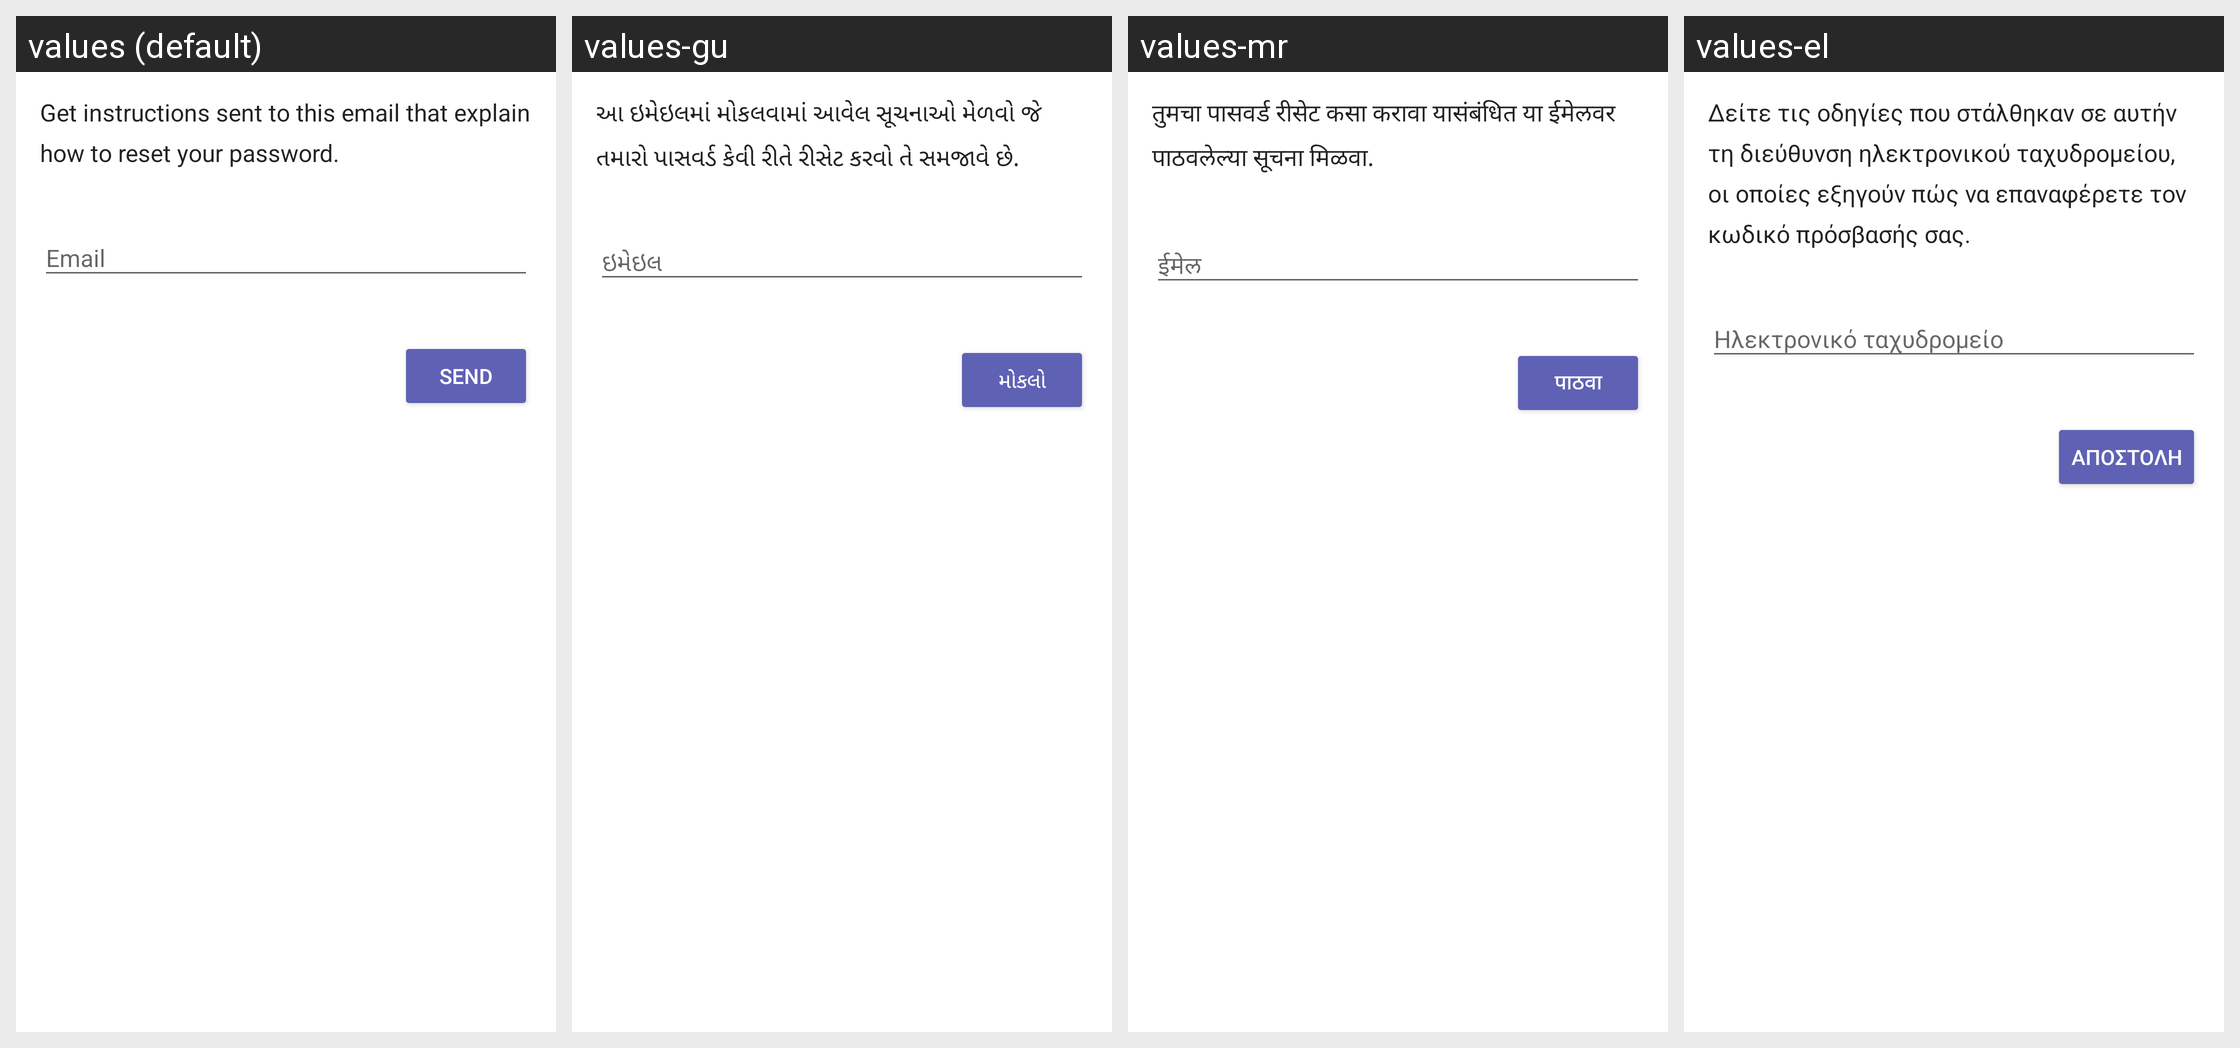

Strings drawn on this Android screen and how each of the app's shown locales translates them:
Android screen res/layout/fui_forgot_password_layout.xml rendered under 4 locales, left to right: values (default), values-gu, values-mr, values-el. Device: Nexus 5 (rendered at 1080×1920; each locale shown at half size, 540×960, under a caption strip naming it); theme AppTheme.
Other locales in the repository, not shown: values-af, values-ar, values-bg, values-bn, values-ca, values-cs, values-da, values-de, values-de-rCH, values-en-rAU, values-en-rCA, values-en-rGB, values-en-rZA, values-es, values-es-rCL, values-es-rUS, values-fa, values-fi, values-fil, values-fr, values-hi, values-hr, values-hu, values-in, values-it, values-iw, values-ja, values-kn, values-ko, values-ln, values-lt, values-lv, values-ml, values-mo, values-ms, values-nb, values-nl, values-no, values-pa, values-pl, values-pt, values-pt-rBR, values-pt-rPT, values-ro, values-ru, values-sk, values-sl, values-sr, values-sv, values-ta, values-te, values-th, values-tl, values-tr, values-uk, values-ur, values-vi, values-zh, values-zh-rCN, values-zh-rHK, values-zh-rTW.
Strings drawn on this screen, with the default value and each locale's value (text and hints the layout hard-codes, and strings that could not be matched under every locale, appear in the picture but are not listed):

fui_password_recovery_body
  values: Get instructions sent to this email that explain how to reset your password.
  values-gu: આ ઇમેઇલમાં મોકલવામાં આવેલ સૂચનાઓ મેળવો જે તમારો પાસવર્ડ કેવી રીતે રીસેટ કરવો તે સમજાવે છે.
  values-mr: तुमचा पासवर्ड रीसेट कसा करावा यासंबंधित या ईमेलवर पाठवलेल्या सूचना मिळवा.
  values-el: Δείτε τις οδηγίες που στάλθηκαν σε αυτήν τη διεύθυνση ηλεκτρονικού ταχυδρομείου, οι οποίες εξηγούν πώς να επαναφέρετε τον κωδικό πρόσβασής σας.

fui_button_text_send
  values: Send
  values-gu: મોકલો
  values-mr: पाठवा
  values-el: Αποστολή
